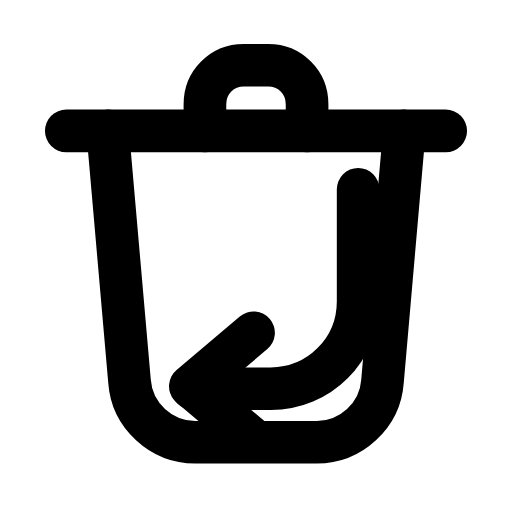
t = 0.00 s
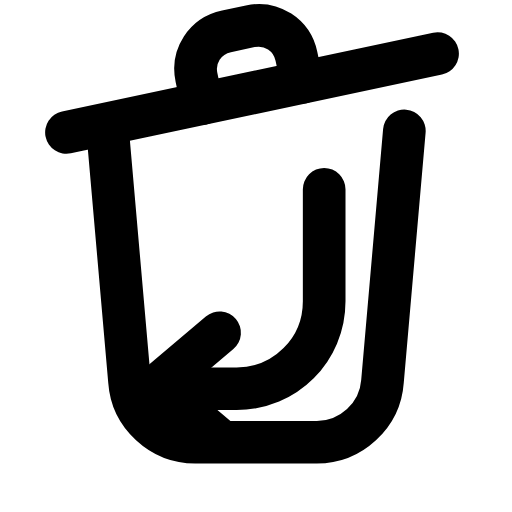
t = 0.24 s
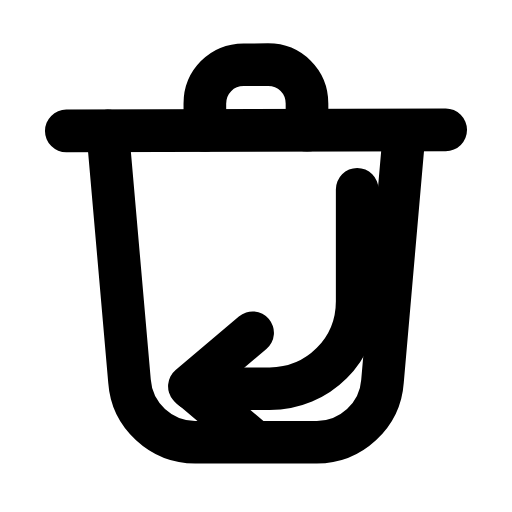
t = 0.47 s
t = 0.68 s: frame unchanged from t = 0.00 s, image omitted
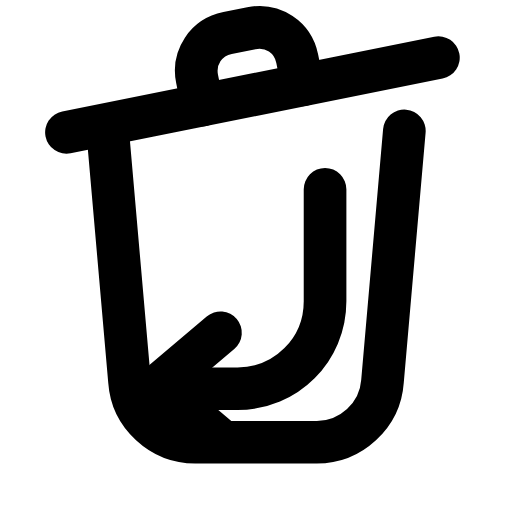
t = 0.95 s
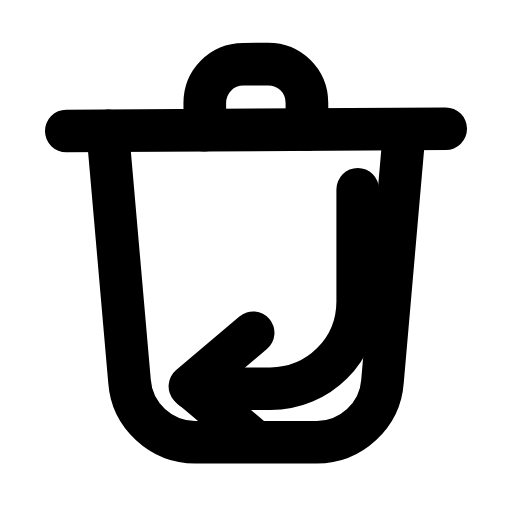
t = 1.18 s

The animated SVG that drew these frames (rendered in a browser with its animation timeline set to each time). Animation: 2 SMIL elements (animateTransform=2); one cycle of 1.40 s, repeats indefinitely.

<svg xmlns="http://www.w3.org/2000/svg" width="24" height="24" viewBox="0 0 24 24" fill="none"><g transform="translate(-1.68 -2.527) scale(1.14)"><g><animateTransform attributeName="transform" type="rotate" values="0 4.5 7.6;-12 4.5 7.6;0 4.5 7.6;0 4.5 7.6;-12 4.5 7.6;0 4.5 7.6;0 4.5 7.6" keyTimes="0;0.18;0.45;0.6;0.78;0.9;1" dur="1.4s" repeatCount="indefinite" calcMode="spline" keySplines="0.16 1 0.3 1;0.16 1 0.3 1;0.16 1 0.3 1;0.16 1 0.3 1;0.16 1 0.3 1;0.16 1 0.3 1"/><path stroke="currentColor" stroke-width="1.754" stroke-linecap="round" stroke-linejoin="round" fill="none" d="M4.2 7.6L19.8 7.6"></path><path stroke="currentColor" stroke-width="1.754" stroke-linecap="round" stroke-linejoin="round" fill="none" d="M9.9 7.6L9.9 6.5C9.9 5.6 10.6 4.9 11.5 4.9L12.5 4.9C13.4 4.9 14.1 5.6 14.1 6.5L14.1 7.6"></path></g><path stroke="currentColor" stroke-width="1.754" stroke-linecap="round" stroke-linejoin="round" fill="none" d="M5.9 7.6L6.8 17.9C6.9 19.3 8.1 20.4 9.5 20.4L14.5 20.4C15.9 20.4 17.1 19.3 17.2 17.9L18.1 7.6"></path><g><animateTransform attributeName="transform" type="translate" values="0 0;-1.4 0;0 0;0 0;-1.4 0;0 0;0 0" keyTimes="0;0.225;0.45;0.6;0.75;0.9;1" dur="1.4s" repeatCount="indefinite" calcMode="spline" keySplines="0.16 1 0.3 1;0.16 1 0.3 1;0.16 1 0.3 1;0.16 1 0.3 1;0.16 1 0.3 1;0.16 1 0.3 1"/><path stroke="currentColor" stroke-width="1.754" stroke-linecap="round" stroke-linejoin="round" fill="none" d="M16.2 10L16.2 14.6C16.2 16.6 14.6 18.2 12.6 18.2L9.4 18.2"></path><path stroke="currentColor" stroke-width="1.754" stroke-linecap="round" stroke-linejoin="round" fill="none" d="M11.9 15.9L9.3 18.1L11.9 20.3"></path></g></g></svg>
